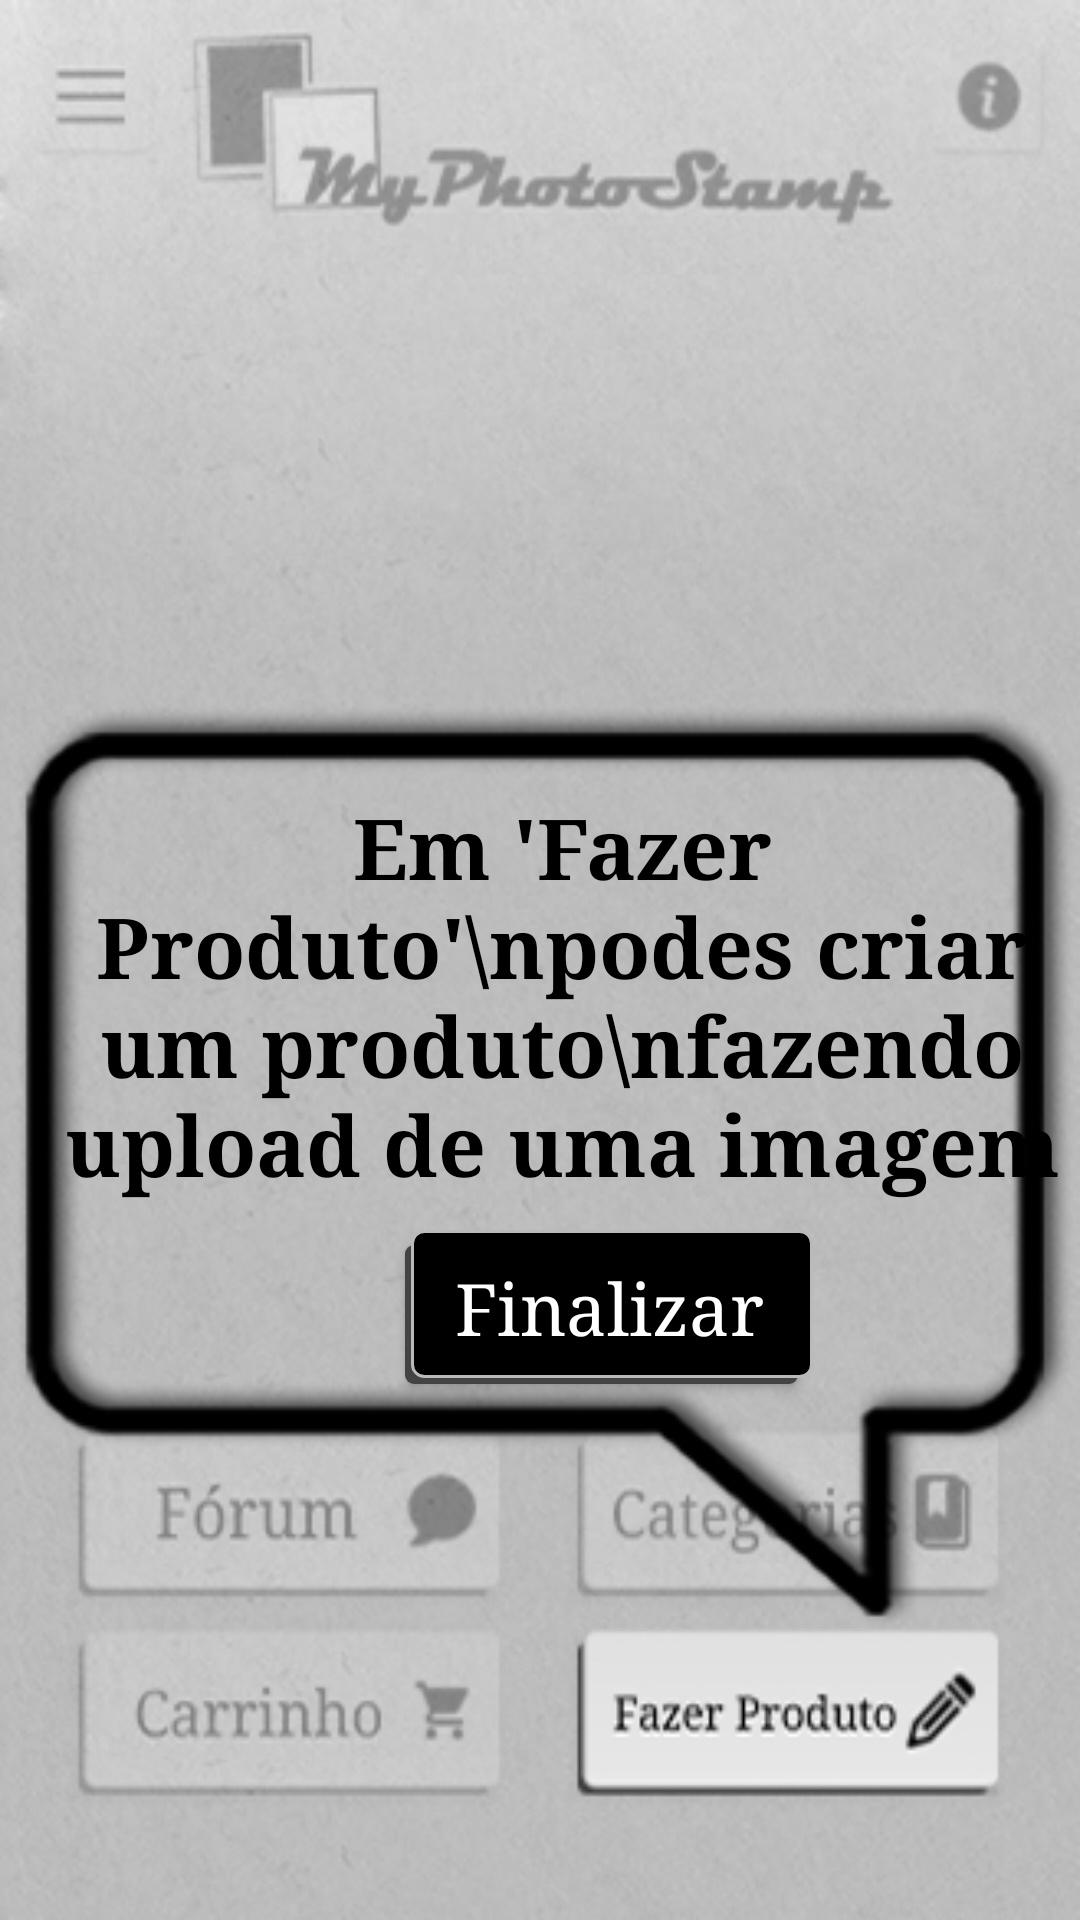

Produce the Android XML layout that renders to this screen, including the resource entries it uses.
<!-- AndroidManifest.xml: application theme AppTheme -->
<!-- res/layout/tt6.xml -->
<?xml version="1.0" encoding="utf-8"?>
<RelativeLayout xmlns:android="http://schemas.android.com/apk/res/android"
    xmlns:app="http://schemas.android.com/apk/res-auto"
    xmlns:tools="http://schemas.android.com/tools"
    android:layout_width="match_parent"
    android:layout_height="match_parent"
    tools:context=".tt6"
    android:background="@drawable/tt6">

    <TextView
        android:id="@+id/textView"
        android:layout_width="377dp"
        android:layout_height="278dp"
        android:layout_marginLeft="15dp"
        android:layout_marginTop="193dp"
        android:fontFamily="serif"
        android:gravity="center"
        android:text="Em 'Fazer Produto'\npodes criar um produto\nfazendo upload de uma imagem"
        android:textColor="#000000"
        android:textSize="28sp"
        android:textStyle="bold" />

    <Button
        android:id="@+id/sg6"
        style="@style/Widget.AppCompat.Button"
        android:layout_width="136dp"
        android:layout_height="wrap_content"
        android:layout_marginLeft="135dp"
        android:layout_marginTop="410dp"
        android:background="@drawable/sombra2"
        android:fontFamily="serif"
        android:padding="10dp"
        android:text="@string/finalizar"
        android:textAllCaps="false"
        android:textColor="@android:color/white"
        android:textSize="24sp"
        app:layout_constraintBottom_toBottomOf="parent"
        app:layout_constraintEnd_toEndOf="parent"
        app:layout_constraintHorizontal_bias="0.054"
        app:layout_constraintStart_toStartOf="parent"
        app:layout_constraintTop_toTopOf="parent"
        app:layout_constraintVertical_bias="0.023" />

</RelativeLayout>
<!-- resources referenced by this layout -->
<resources>
  <!-- drawable sombra2 (drawable) -->
  <selector xmlns:android="http://schemas.android.com/apk/res/android">
      <item>
          <layer-list>
              <item android:right="5dp" android:top="5dp">
                  <shape>
                      <corners android:radius="3dp" />
                      <solid android:color="@color/text_color" />
                  </shape>
              </item>
              <item android:bottom="2dp" android:left="2dp">
                  <shape>
                      <gradient android:angle="270"
                          android:endColor="@color/colorPrimaryDark" android:startColor="@color/colorPrimaryDark" />
                      <stroke android:width="1dp" android:color="#BABABA" />
                      <corners android:radius="4dp" />
                      <padding android:bottom="10dp" android:left="10dp"
                          android:right="10dp" android:top="10dp" />
                  </shape>
              </item>
          </layer-list>
      </item>
  
  </selector>
  <!-- drawable tt6: jpg bitmap (drawable-v24, 112436 bytes) -->
  <string name="finalizar">Finalizar</string>
  <style name="AppTheme" parent="Theme.AppCompat.Light.NoActionBar">
          
          <item name="colorPrimary">@color/colorPrimary</item>
          <item name="colorPrimaryDark">@color/colorPrimaryDark</item>
          <item name="colorAccent">@color/colorAccent</item>
          <item name="android:windowContentTransitions">true</item>
      </style>
  <color name="text_color">#434343</color>
  <color name="colorPrimaryDark">#000000</color>
  <color name="colorPrimary">#E7E7E7</color>
  <color name="colorAccent">#030000</color>
</resources>
